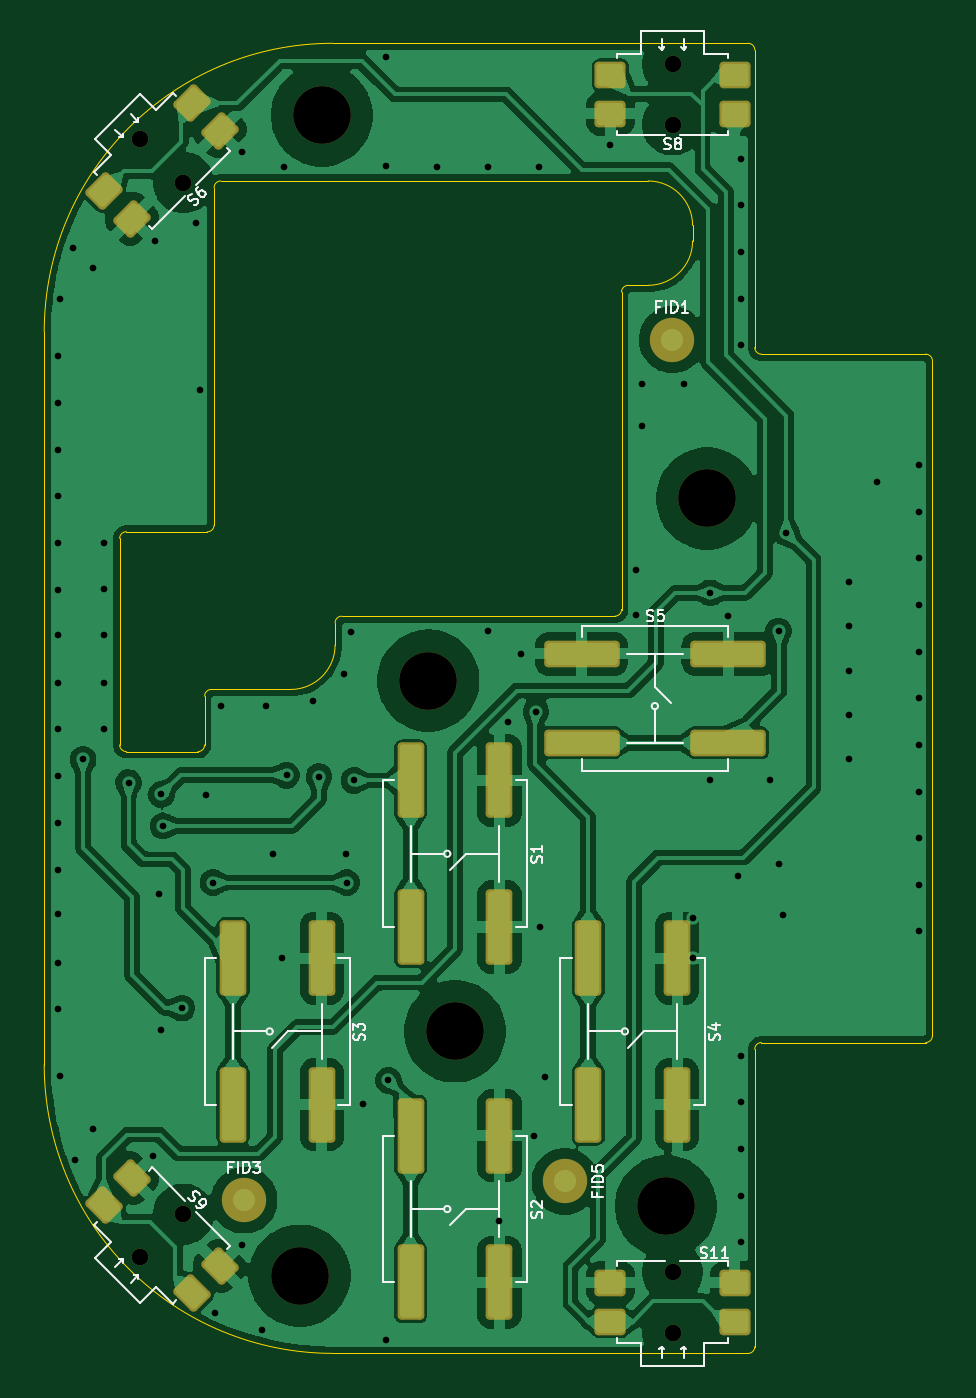
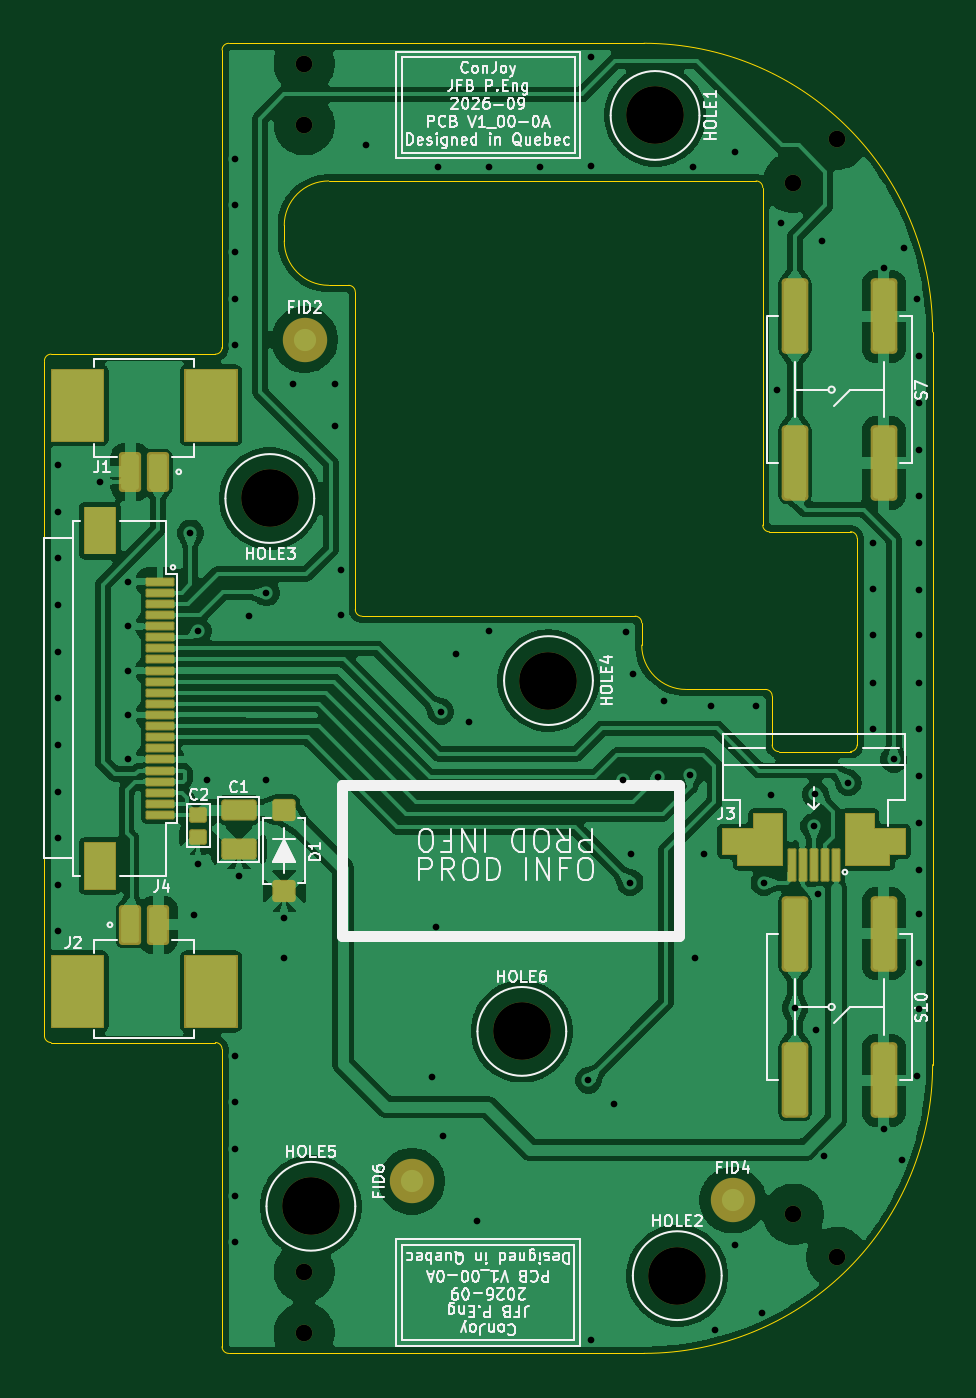
Circuit board: 10 layer files. Board 40.0 x 59.0 mm.
- bottom_copper: ConJoy_KiCad-B_Cu.gbr (199918 bytes)
- bottom_mask: ConJoy_KiCad-B_Mask.gbr (6282 bytes)
- paste: ConJoy_KiCad-B_Paste.gbr (5465 bytes)
- bottom_silk: ConJoy_KiCad-B_Silkscreen.gbr (94426 bytes)
- outline: ConJoy_KiCad-Edge_Cuts.gbr (3572 bytes)
- top_copper: ConJoy_KiCad-F_Cu.gbr (193837 bytes)
- top_mask: ConJoy_KiCad-F_Mask.gbr (3458 bytes)
- paste: ConJoy_KiCad-F_Paste.gbr (2747 bytes)
- top_silk: ConJoy_KiCad-F_Silkscreen.gbr (27727 bytes)
- drill: ConJoy_KiCad.drl (2399 bytes)

=== bottom_copper: ConJoy_KiCad-B_Cu.gbr (199918 bytes, source omitted) ===
=== bottom_mask: ConJoy_KiCad-B_Mask.gbr (6282 bytes, source omitted) ===
=== paste: ConJoy_KiCad-B_Paste.gbr ===
%TF.GenerationSoftware,KiCad,Pcbnew,10.0.0*%
%TF.CreationDate,2026-08-15T09:35:32-04:00*%
%TF.ProjectId,ConJoy_KiCad,436f6e4a-6f79-45f4-9b69-4361642e6b69,1.00-0A*%
%TF.SameCoordinates,Original*%
%TF.FileFunction,Paste,Bot*%
%TF.FilePolarity,Positive*%
%FSLAX46Y46*%
G04 Gerber Fmt 4.6, Leading zero omitted, Abs format (unit mm)*
G04 Created by KiCad (PCBNEW 10.0.0) date 2026-08-15 09:35:32*
%MOMM*%
%LPD*%
G01*
G04 APERTURE LIST*
G04 Aperture macros list*
%AMRoundRect*
0 Rectangle with rounded corners*
0 $1 Rounding radius*
0 $2 $3 $4 $5 $6 $7 $8 $9 X,Y pos of 4 corners*
0 Add a 4 corners polygon primitive as box body*
4,1,4,$2,$3,$4,$5,$6,$7,$8,$9,$2,$3,0*
0 Add four circle primitives for the rounded corners*
1,1,$1+$1,$2,$3*
1,1,$1+$1,$4,$5*
1,1,$1+$1,$6,$7*
1,1,$1+$1,$8,$9*
0 Add four rect primitives between the rounded corners*
20,1,$1+$1,$2,$3,$4,$5,0*
20,1,$1+$1,$4,$5,$6,$7,0*
20,1,$1+$1,$6,$7,$8,$9,0*
20,1,$1+$1,$8,$9,$2,$3,0*%
G04 Aperture macros list end*
%ADD10C,0.100000*%
%ADD11C,0.000000*%
%ADD12RoundRect,0.081000X0.234000X-0.189000X0.234000X0.189000X-0.234000X0.189000X-0.234000X-0.189000X0*%
%ADD13RoundRect,0.114750X0.560250X-0.267750X0.560250X0.267750X-0.560250X0.267750X-0.560250X-0.267750X0*%
%ADD14RoundRect,0.120000X-0.280000X-0.680000X0.280000X-0.680000X0.280000X0.680000X-0.280000X0.680000X0*%
%ADD15RoundRect,0.150000X-0.350000X1.450000X-0.350000X-1.450000X0.350000X-1.450000X0.350000X1.450000X0*%
%ADD16RoundRect,0.045000X-0.105000X-0.655000X0.105000X-0.655000X0.105000X0.655000X-0.105000X0.655000X0*%
%ADD17RoundRect,0.121500X-0.306000X0.283500X-0.306000X-0.283500X0.306000X-0.283500X0.306000X0.283500X0*%
%ADD18RoundRect,0.040500X-0.499500X0.094500X-0.499500X-0.094500X0.499500X-0.094500X0.499500X0.094500X0*%
%ADD19RoundRect,0.120000X0.280000X0.680000X-0.280000X0.680000X-0.280000X-0.680000X0.280000X-0.680000X0*%
G04 APERTURE END LIST*
%TO.C,J2*%
D10*
X157450000Y-133200000D02*
X159550000Y-133200000D01*
X159550000Y-136200000D01*
X157450000Y-136200000D01*
X157450000Y-133200000D01*
G36*
X157450000Y-133200000D02*
G01*
X159550000Y-133200000D01*
X159550000Y-136200000D01*
X157450000Y-136200000D01*
X157450000Y-133200000D01*
G37*
X151450000Y-133200000D02*
X153550000Y-133200000D01*
X153550000Y-136200000D01*
X151450000Y-136200000D01*
X151450000Y-133200000D01*
G36*
X151450000Y-133200000D02*
G01*
X153550000Y-133200000D01*
X153550000Y-136200000D01*
X151450000Y-136200000D01*
X151450000Y-133200000D01*
G37*
D11*
%TO.C,J3*%
G36*
X128048832Y-126700000D02*
G01*
X128048832Y-127400001D01*
X129448832Y-127400000D01*
X129448831Y-128500000D01*
X128748832Y-128500000D01*
X128748832Y-129000000D01*
X126798832Y-129000000D01*
X126798832Y-126699999D01*
X128048832Y-126700000D01*
G37*
G36*
X123900000Y-129001747D02*
G01*
X121950000Y-129001747D01*
X121950000Y-128501747D01*
X121250000Y-128501747D01*
X121250000Y-127401747D01*
X122650000Y-127401747D01*
X122650000Y-126701747D01*
X123900000Y-126701747D01*
X123900000Y-129001747D01*
G37*
%TO.C,J4*%
D10*
X156950000Y-113050000D02*
X158050000Y-113050000D01*
X158050000Y-114850000D01*
X156950000Y-114850000D01*
X156950000Y-113050000D01*
G36*
X156950000Y-113050000D02*
G01*
X158050000Y-113050000D01*
X158050000Y-114850000D01*
X156950000Y-114850000D01*
X156950000Y-113050000D01*
G37*
X156950000Y-128150000D02*
X158050000Y-128150000D01*
X158050000Y-129950000D01*
X156950000Y-129950000D01*
X156950000Y-128150000D01*
G36*
X156950000Y-128150000D02*
G01*
X158050000Y-128150000D01*
X158050000Y-129950000D01*
X156950000Y-129950000D01*
X156950000Y-128150000D01*
G37*
%TO.C,J1*%
X151450000Y-106799999D02*
X153550000Y-106799999D01*
X153550000Y-109799999D01*
X151450000Y-109799999D01*
X151450000Y-106799999D01*
G36*
X151450000Y-106799999D02*
G01*
X153550000Y-106799999D01*
X153550000Y-109799999D01*
X151450000Y-109799999D01*
X151450000Y-106799999D01*
G37*
X157450000Y-106799999D02*
X159550000Y-106799999D01*
X159550000Y-109799999D01*
X157450000Y-109799999D01*
X157450000Y-106799999D01*
G36*
X157450000Y-106799999D02*
G01*
X159550000Y-106799999D01*
X159550000Y-109799999D01*
X157450000Y-109799999D01*
X157450000Y-106799999D01*
G37*
%TD*%
D12*
%TO.C,C2*%
X153080858Y-127739919D03*
X153080858Y-126739921D03*
%TD*%
D13*
%TO.C,C1*%
X151245000Y-128275000D03*
X151245000Y-126525000D03*
%TD*%
D14*
%TO.C,J2*%
X154875000Y-131700000D03*
X156125000Y-131700000D03*
%TD*%
D15*
%TO.C,S7*%
X126200000Y-110900000D03*
X126200000Y-104300000D03*
X122200000Y-110900000D03*
X122200000Y-104300000D03*
%TD*%
D16*
%TO.C,J3*%
X126350000Y-129000000D03*
X125849999Y-129000000D03*
X125350000Y-129000000D03*
X124850001Y-129000000D03*
X124350000Y-129000000D03*
%TD*%
D17*
%TO.C,D1*%
X149200000Y-126525000D03*
X149200000Y-130175000D03*
%TD*%
D15*
%TO.C,S10*%
X122200000Y-132100000D03*
X122200000Y-138700000D03*
X126200000Y-132100000D03*
X126200000Y-138700000D03*
%TD*%
D18*
%TO.C,J4*%
X154800000Y-116250000D03*
X154800000Y-116750000D03*
X154800000Y-117250000D03*
X154800000Y-117750000D03*
X154800000Y-118250000D03*
X154800000Y-118750000D03*
X154800000Y-119250000D03*
X154800000Y-119750000D03*
X154800000Y-120250000D03*
X154800000Y-120750000D03*
X154800000Y-121250000D03*
X154800000Y-121750000D03*
X154800000Y-122250000D03*
X154800000Y-122750000D03*
X154800000Y-123250000D03*
X154800000Y-123750000D03*
X154800000Y-124250000D03*
X154800000Y-124750000D03*
X154800000Y-125250000D03*
X154800000Y-125750000D03*
X154800000Y-126250000D03*
X154800000Y-126750000D03*
%TD*%
D19*
%TO.C,J1*%
X154875000Y-111299999D03*
X156125000Y-111299999D03*
%TD*%
M02*

=== bottom_silk: ConJoy_KiCad-B_Silkscreen.gbr (94426 bytes, source omitted) ===
=== outline: ConJoy_KiCad-Edge_Cuts.gbr ===
%TF.GenerationSoftware,KiCad,Pcbnew,10.0.0*%
%TF.CreationDate,2026-08-15T09:35:32-04:00*%
%TF.ProjectId,ConJoy_KiCad,436f6e4a-6f79-45f4-9b69-4361642e6b69,1.00-0A*%
%TF.SameCoordinates,Original*%
%TF.FileFunction,Profile,NP*%
%FSLAX46Y46*%
G04 Gerber Fmt 4.6, Leading zero omitted, Abs format (unit mm)*
G04 Created by KiCad (PCBNEW 10.0.0) date 2026-08-15 09:35:32*
%MOMM*%
%LPD*%
G01*
G04 APERTURE LIST*
%TA.AperFunction,Profile*%
%ADD10C,0.050000*%
%TD*%
G04 APERTURE END LIST*
D10*
X120000000Y-105000000D02*
X120000016Y-138000000D01*
X120000000Y-105000000D02*
G75*
G02*
X133000000Y-92000000I13000000J0D01*
G01*
X123397914Y-114295951D02*
X123397914Y-123595951D01*
X123397914Y-114295951D02*
G75*
G02*
X123697914Y-113996014I299986J-49D01*
G01*
X123697914Y-113995951D02*
X127350000Y-114000000D01*
X123697914Y-123895951D02*
G75*
G02*
X123397949Y-123595951I-14J299951D01*
G01*
X123697914Y-123895951D02*
X126924998Y-123899240D01*
X127224998Y-121399240D02*
G75*
G02*
X127524998Y-121099198I300002J40D01*
G01*
X127224998Y-123599240D02*
G75*
G02*
X126924998Y-123899198I-299998J40D01*
G01*
X127224998Y-123599240D02*
X127224998Y-121399240D01*
X127650000Y-98500000D02*
G75*
G02*
X127950000Y-98200000I300000J0D01*
G01*
X127650000Y-98900000D02*
X127650000Y-98500000D01*
X127650000Y-98900000D02*
X127650000Y-113700000D01*
X127650000Y-113700000D02*
G75*
G02*
X127350000Y-114000000I-300000J0D01*
G01*
X127950000Y-98200000D02*
X128400000Y-98200000D01*
X130400000Y-121100000D02*
X127524998Y-121099240D01*
X131100000Y-121100000D02*
X130400000Y-121100000D01*
X133000000Y-92000000D02*
X143000000Y-92000000D01*
X133000016Y-151000000D02*
G75*
G02*
X120000000Y-138000000I-16J13000000D01*
G01*
X133000016Y-151000000D02*
X143000016Y-151000000D01*
X133100000Y-118100000D02*
G75*
G02*
X133400000Y-117800000I300000J0D01*
G01*
X133100000Y-119100000D02*
G75*
G02*
X131100000Y-121100000I-2000000J0D01*
G01*
X133100000Y-119100000D02*
X133100000Y-118100000D01*
X133400000Y-117800000D02*
X145700000Y-117800000D01*
X145400000Y-98200000D02*
X128400000Y-98200000D01*
X146000000Y-117500000D02*
G75*
G02*
X145700000Y-117800000I-300000J0D01*
G01*
X146000000Y-117500000D02*
X146000000Y-103200000D01*
X146000003Y-103200000D02*
G75*
G02*
X146300000Y-102900003I299997J0D01*
G01*
X147000000Y-98200000D02*
X145400000Y-98200000D01*
X147000000Y-98200000D02*
X147200000Y-98200000D01*
X147000000Y-102900000D02*
X146300000Y-102900003D01*
X147000000Y-102900000D02*
X147200000Y-102900000D01*
X147200000Y-98200000D02*
G75*
G02*
X149200000Y-100200000I0J-2000000D01*
G01*
X149200000Y-100200000D02*
X149200000Y-100900000D01*
X149200000Y-100900000D02*
G75*
G02*
X147200000Y-102900000I-2000000J0D01*
G01*
X151700000Y-92000000D02*
X143000000Y-92000000D01*
X151700000Y-92000000D02*
G75*
G02*
X152000000Y-92299997I0J-300000D01*
G01*
X151700003Y-150999997D02*
X143000016Y-151000000D01*
X151999997Y-92299997D02*
X152000000Y-96000000D01*
X152000000Y-96000000D02*
X152000003Y-105700003D01*
X152000000Y-150700000D02*
G75*
G02*
X151700003Y-151000000I-300000J0D01*
G01*
X152000000Y-150700000D02*
X152000003Y-137299997D01*
X152000003Y-137299997D02*
G75*
G02*
X152300000Y-137000003I299997J-3D01*
G01*
X152300000Y-106000000D02*
G75*
G02*
X152000000Y-105700003I0J300000D01*
G01*
X152300000Y-106000000D02*
X159000000Y-106000000D01*
X152300000Y-136999997D02*
X159700000Y-136999997D01*
X159700000Y-106000000D02*
X159000000Y-106000000D01*
X159700000Y-106000000D02*
G75*
G02*
X160000000Y-106299997I0J-300000D01*
G01*
X159999997Y-106299997D02*
X159999997Y-136700000D01*
X159999997Y-136700000D02*
G75*
G02*
X159700000Y-136999997I-299997J0D01*
G01*
M02*

=== top_copper: ConJoy_KiCad-F_Cu.gbr (193837 bytes, source omitted) ===
=== top_mask: ConJoy_KiCad-F_Mask.gbr (3458 bytes, source withheld) ===
=== paste: ConJoy_KiCad-F_Paste.gbr (2747 bytes, source withheld) ===
=== top_silk: ConJoy_KiCad-F_Silkscreen.gbr (27727 bytes, source omitted) ===
=== drill: ConJoy_KiCad.drl ===
M48
; DRILL file KiCad 10.0.0 date 2026-08-15T09:35:42
; FORMAT={-:-/ absolute / metric / decimal}
; #@! TF.CreationDate,2026-08-15T09:35:42-04:00
; #@! TF.GenerationSoftware,Kicad,Pcbnew,10.0.0
; #@! TF.FileFunction,MixedPlating,1,2
FMAT,2
METRIC
; #@! TA.AperFunction,Plated,PTH,ViaDrill
T1C0.300
; #@! TA.AperFunction,NonPlated,NPTH,ComponentDrill
T2C0.750
; #@! TA.AperFunction,NonPlated,NPTH,ComponentDrill
T3C2.600
%
G90
G05
T1
X120.6Y-106.1
X120.6Y-108.2
X120.6Y-110.3
X120.6Y-112.4
X120.6Y-114.5
X120.6Y-116.6
X120.6Y-118.65
X120.6Y-120.8
X120.6Y-122.9
X120.6Y-125.0
X120.6Y-133.4
X120.611Y-127.118
X120.611Y-129.218
X120.611Y-131.209
X120.62Y-135.51
X120.7Y-103.5
X120.7Y-138.5
X121.3Y-101.2
X121.4Y-142.3
X121.75Y-124.25
X122.2Y-102.1
X122.2Y-140.9
X122.706Y-114.497
X122.706Y-116.597
X122.706Y-118.647
X122.706Y-120.797
X122.706Y-122.897
X123.8Y-125.3
X124.9Y-142.1
X125.0Y-100.9
X125.15Y-130.3
X125.25Y-136.45
X125.275Y-125.825
X125.35Y-127.25
X126.2Y-135.45
X126.85Y-100.1
X127.0Y-107.6
X127.3Y-125.85
X127.6Y-129.8
X127.7Y-149.2
X127.95Y-121.85
X128.9Y-96.9
X128.9Y-146.1
X129.8Y-149.95
X130.0Y-121.85
X130.3Y-128.5
X130.7Y-133.2
X130.8Y-97.55
X130.912Y-124.962
X132.1Y-121.6
X132.375Y-125.025
X133.5Y-120.4
X133.6Y-128.5
X133.625Y-129.8
X133.8Y-118.5
X133.95Y-125.2
X134.35Y-139.75
X135.4Y-92.6
X135.4Y-150.4
X135.406Y-97.548
X135.5Y-138.7
X137.7Y-97.55
X140.0Y-97.55
X140.0Y-118.45
X140.5Y-145.05
X140.9Y-122.55
X141.45Y-119.5
X142.05Y-141.2
X142.15Y-122.1
X142.294Y-97.552
X142.35Y-131.8
X142.55Y-138.55
X145.5Y-96.575
X146.65Y-115.742
X146.65Y-117.75
X146.9Y-107.35
X146.9Y-109.25
X148.8Y-107.35
X149.2Y-131.4
X149.2Y-133.2
X150.0Y-116.75
X150.0Y-125.2
X150.8Y-117.8
X151.25Y-129.5
X151.4Y-97.2
X151.4Y-99.3
X151.4Y-101.4
X151.4Y-103.5
X151.4Y-105.6
X151.4Y-137.6
X151.4Y-139.7
X151.4Y-141.8
X151.4Y-143.9
X151.4Y-146.0
X152.7Y-125.2
X153.075Y-118.475
X153.075Y-128.955
X153.25Y-131.25
X153.425Y-114.05
X156.25Y-116.25
X156.25Y-118.25
X156.25Y-120.25
X156.25Y-122.25
X156.25Y-124.25
X157.5Y-111.75
X159.4Y-111.0
X159.4Y-113.1
X159.4Y-115.2
X159.4Y-117.3
X159.4Y-119.4
X159.4Y-121.5
X159.4Y-123.6
X159.4Y-125.7
X159.4Y-127.8
X159.4Y-129.9
X159.4Y-132.0
T2
X124.328Y-96.328
X124.328Y-146.672
X126.272Y-98.272
X126.272Y-144.728
X148.3Y-92.925
X148.3Y-95.675
X148.3Y-147.325
X148.3Y-150.075
T3
X131.5Y-147.5
X132.5Y-95.25
X137.3Y-120.7
X138.5Y-136.5
X148.0Y-144.375
X149.85Y-112.5
M30
